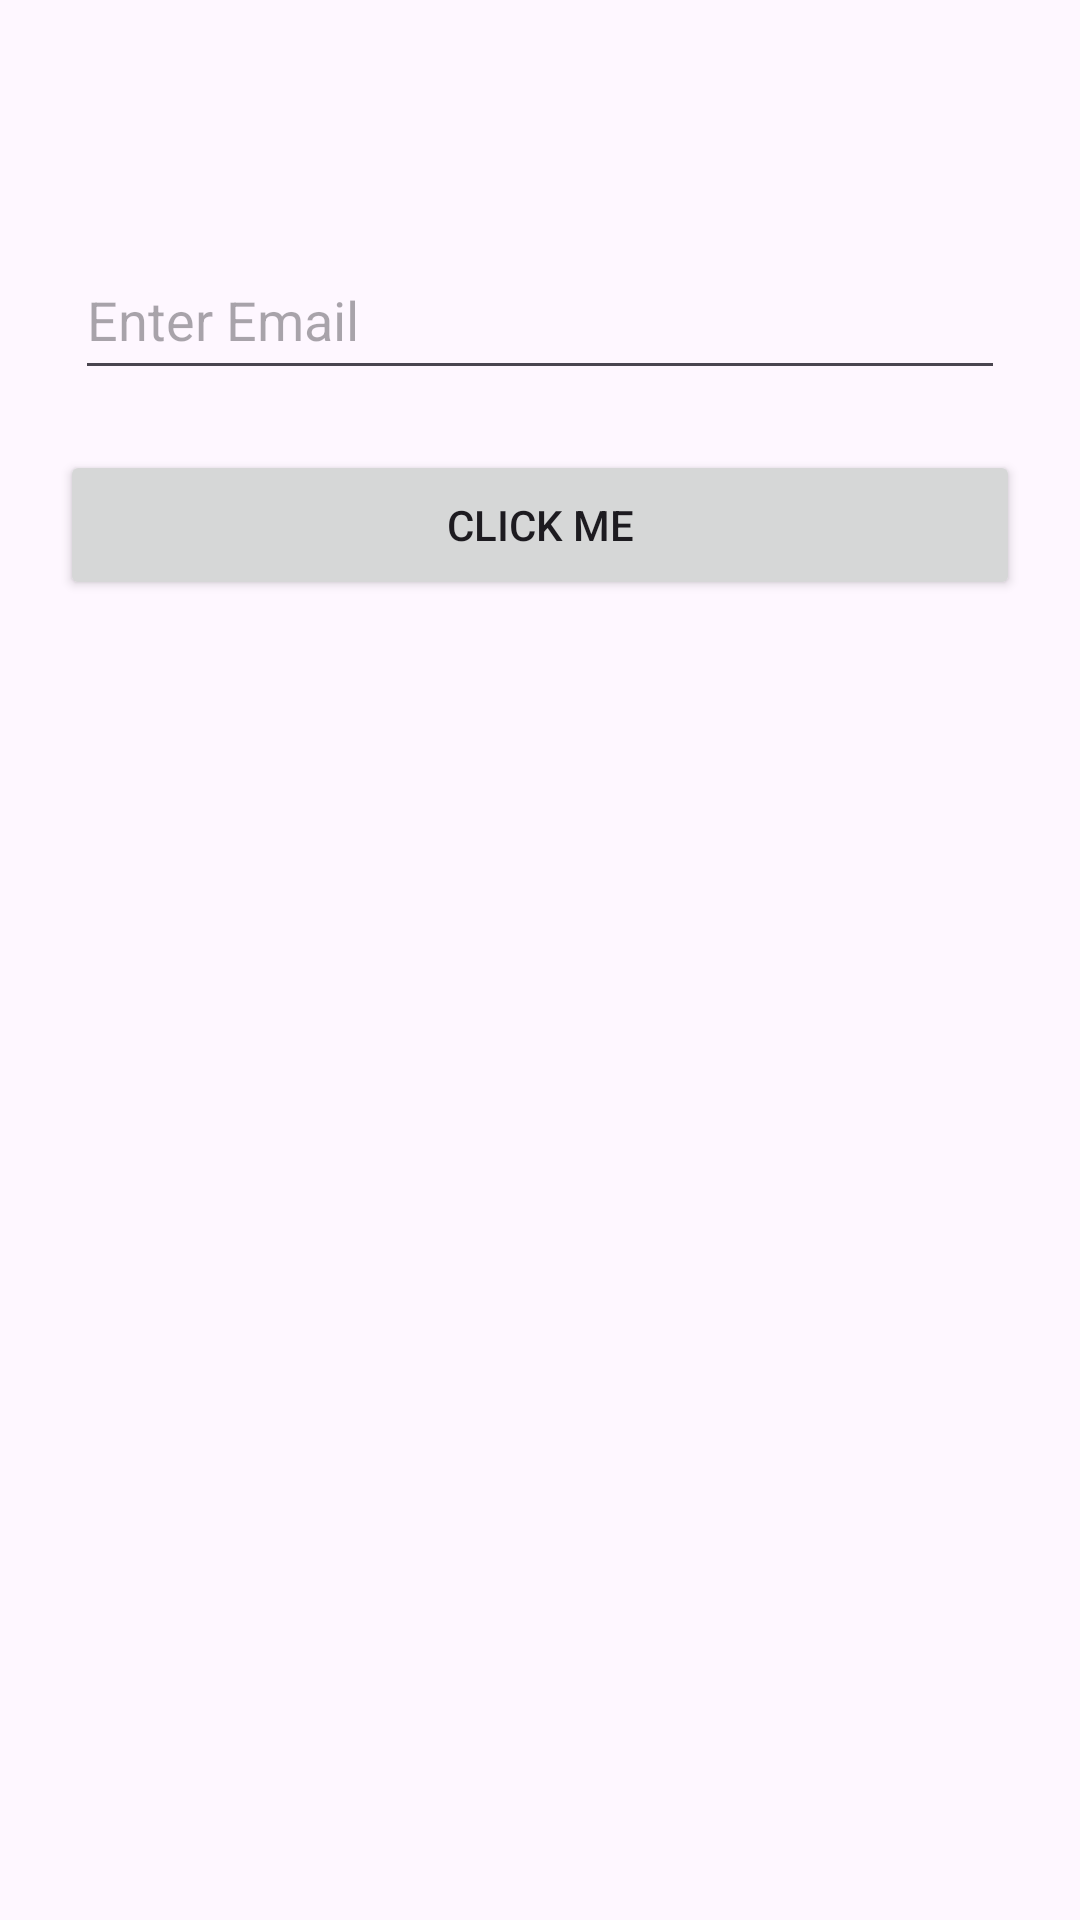

Here is an Android app screen rendered from its layout file. Give the layout XML and the strings, colors and styles it references.
<!-- AndroidManifest.xml: application theme Theme.MaxApp -->
<!-- res/layout/activity_relative_layout.xml -->
<?xml version="1.0" encoding="utf-8"?>
<RelativeLayout xmlns:android="http://schemas.android.com/apk/res/android"
    xmlns:app="http://schemas.android.com/apk/res-auto"
    xmlns:tools="http://schemas.android.com/tools"
    android:layout_width="match_parent"
    android:layout_height="match_parent"
    tools:context=".RelativeLayout">

    <EditText
        android:id="@+id/editTextTextEmailAddress"
        android:layout_width="match_parent"
        android:layout_height="50dp"
        android:layout_centerHorizontal="true"
        android:layout_marginTop="80dp
"
        android:layout_marginRight="50dp"
        android:ems="10"
        android:hint="Enter Email"
        android:inputType="textEmailAddress" />

    <Button
        android:layout_centerHorizontal="true"

        android:layout_marginTop="150dp
"
        android:id="@+id/button"
        android:layout_width="320dp"
        android:layout_height="50dp"
        android:text="Click Me" />
</RelativeLayout>
<!-- resources referenced by this layout -->
<resources>
  <style name="Theme.MaxApp" parent="Base.Theme.MaxApp" />
  <style name="Base.Theme.MaxApp" parent="Theme.Material3.DayNight.NoActionBar">
          
          
      </style>
</resources>
